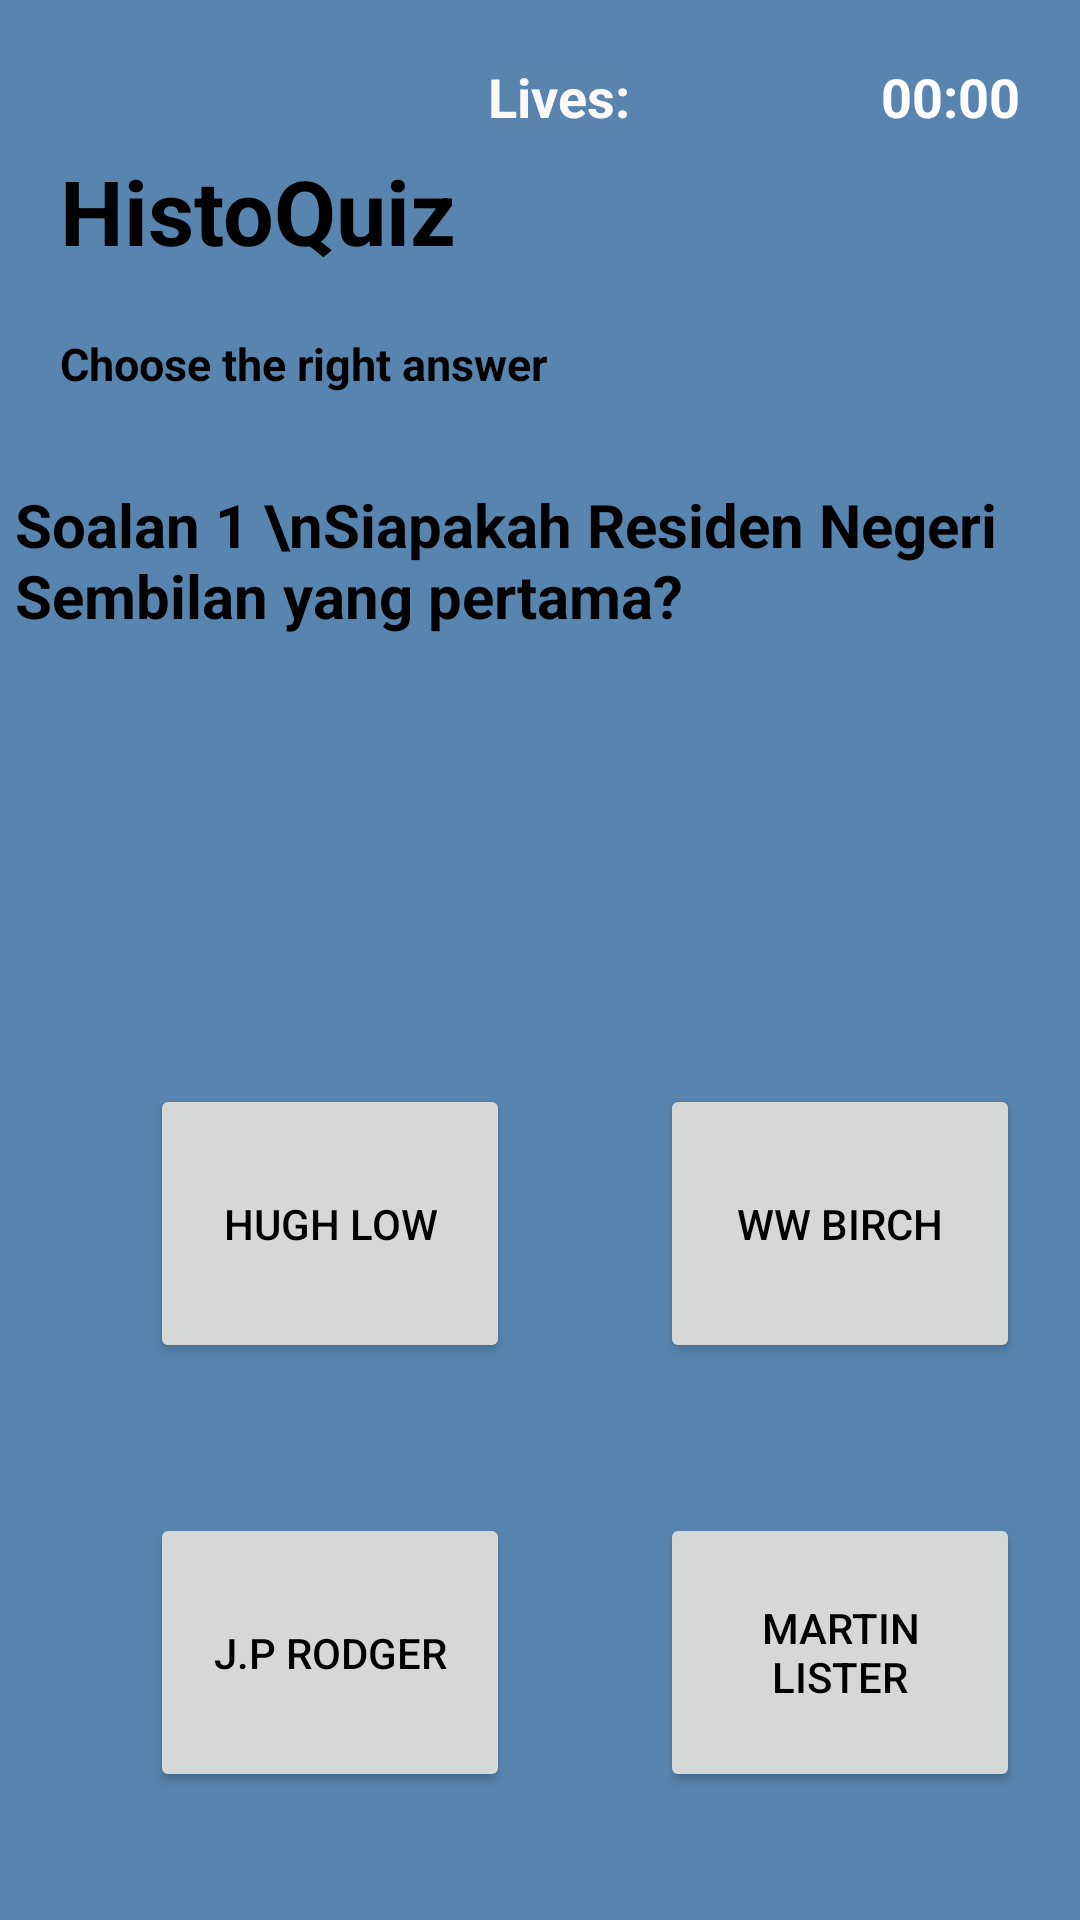

Produce the Android XML layout that renders to this screen, including the resource entries it uses.
<!-- AndroidManifest.xml: application theme Theme.HistoQuiz -->
<!-- res/layout/q1_sistempersekutuan.xml -->
<?xml version="1.0" encoding="utf-8"?>
<RelativeLayout xmlns:android="http://schemas.android.com/apk/res/android"
    xmlns:app="http://schemas.android.com/apk/res-auto"
    xmlns:tools="http://schemas.android.com/tools"
    android:layout_width="match_parent"
    android:layout_height="match_parent"
    android:background="#5885AF"
    tools:context=".q1_pilihanraya">

    <TextView
        android:id="@+id/txtTitle"
        android:layout_width="145dp"
        android:layout_height="41dp"
        android:layout_marginTop="50dp"
        android:layout_marginLeft="20dp"
        android:text="HistoQuiz"
        android:textSize="30sp"
        android:textStyle="bold"
        tools:layout_editor_absoluteX="201dp"
        tools:layout_editor_absoluteY="68dp"
        />
    <TextView
        android:id="@+id/txtTimer"
        android:layout_width="wrap_content"
        android:layout_height="wrap_content"
        android:layout_alignParentEnd="true"
        android:layout_marginTop="20dp"
        android:layout_marginEnd="20dp"
        android:text="00:00"
        android:textSize="18sp"
        android:textColor="#FFFFFF"
        android:textStyle="bold"/>

    <TextView
        android:id="@+id/txtLives"
        android:layout_width="wrap_content"
        android:layout_height="wrap_content"
        android:layout_alignParentEnd="true"
        android:layout_marginTop="20dp"
        android:layout_marginEnd="150dp"
        android:layout_toLeftOf="@+id/txtTimer"
        android:background="#5884AE"
        android:cursorVisible="false"
        android:drawableTint="#151515"
        android:forceHasOverlappingRendering="false"
        android:foregroundTint="#0D0C0C"
        android:text="Lives:"
        android:textAllCaps="false"
        android:textColor="#FBF8F8"
        android:textSize="18sp"
        android:textStyle="bold" />


    <TextView
        android:id="@+id/SubTitle"
        android:layout_width="257dp"
        android:layout_height="wrap_content"
        android:layout_below="@id/txtTitle"
        android:layout_marginLeft="20dp"
        android:layout_marginTop="20dp"
        android:text="Choose the right answer"
        android:textSize="15sp"
        android:textStyle="bold"
        tools:layout_editor_absoluteX="16dp"
        tools:layout_editor_absoluteY="163dp" />

    <ScrollView
        android:id="@+id/txtQuestion"
        android:layout_width="350dp"
        android:layout_height="150dp"
        android:layout_marginTop="30dp"
        android:layout_below="@id/SubTitle"
        android:layout_centerHorizontal="true">

        <TextView

            android:layout_width="match_parent"
            android:layout_height="match_parent"
            android:text="Soalan 1 \nSiapakah Residen Negeri Sembilan yang pertama?"
            android:textColor="@color/black"
            android:textSize="20sp"
            android:textStyle="bold"
            tools:layout_editor_absoluteX="75dp"
            tools:layout_editor_absoluteY="236dp" />

    </ScrollView>


    <Button
        android:id="@+id/btnChoiceA"
        android:layout_width="120dp"
        android:layout_height="93dp"
        android:layout_marginTop="50dp"
        android:layout_marginLeft="50dp"
        android:text="Hugh Low"
        tools:layout_editor_absoluteX="55dp"
        tools:layout_editor_absoluteY="456dp"
        android:layout_below="@id/txtQuestion"/>


    <Button
        android:id="@+id/btnChoiceB"
        android:layout_width="120dp"
        android:layout_height="93dp"
        android:layout_marginTop="50dp"
        android:layout_marginLeft="50dp"
        android:text="WW Birch"
        tools:layout_editor_absoluteX="226dp"
        tools:layout_editor_absoluteY="587dp"
        android:layout_toRightOf="@id/btnChoiceC"
        android:layout_below="@id/txtQuestion"/>

    <Button
        android:id="@+id/btnChoiceC"
        android:layout_width="120dp"
        android:layout_height="93dp"
        android:layout_marginTop="50dp"
        android:layout_marginLeft="50dp"
        android:text="J.P Rodger"
        tools:layout_editor_absoluteX="55dp"
        tools:layout_editor_absoluteY="587dp"
        android:layout_below="@id/btnChoiceA"/>

    <Button
        android:id="@+id/btnChoiceD"
        android:layout_width="120dp"
        android:layout_height="93dp"
        android:layout_marginTop="50dp"
        android:layout_marginLeft="50dp"
        android:layout_below="@id/btnChoiceB"
        android:text="Martin Lister"
        tools:layout_editor_absoluteX="226dp"
        tools:layout_editor_absoluteY="456dp"
        android:layout_toRightOf="@id/btnChoiceA"/>



    <Button
        android:id="@+id/btnNextQuestion"
        android:layout_width="wrap_content"
        android:layout_height="wrap_content"
        android:background="#2196F3"
        android:text="Next "
        android:textColor="#F4F4F4"
        android:textStyle="bold"
        android:layout_marginTop="200px"
        android:layout_below="@id/btnChoiceD"
        app:iconTint="#9C27B0"
        android:visibility="invisible"
        android:layout_centerHorizontal="true"/>
</RelativeLayout>
<!-- resources referenced by this layout -->
<resources>
  <style name="Theme.HistoQuiz" parent="Base.Theme.HistoQuiz" />
  <style name="Base.Theme.HistoQuiz" parent="Theme.Material3.DayNight.NoActionBar">
          
          <item name="colorPrimary">#000000</item> --&gt;
          <item name="android:textColor">#000000</item>
      </style>
  <!-- not gathered from this repository: default colours our renderer supplied (Android Studio template values) -->
  <color name="black">#FF000000</color>
</resources>
